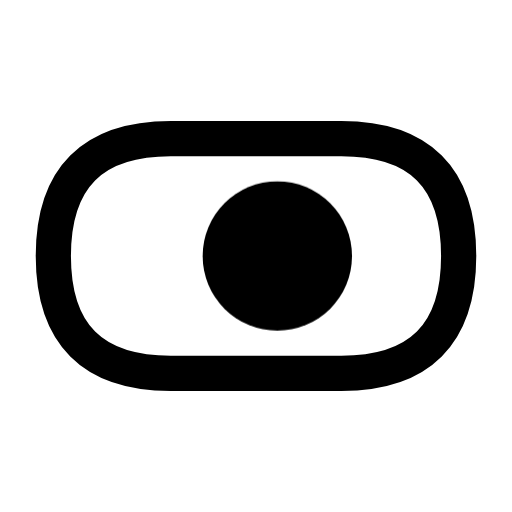
t = 0.00 s
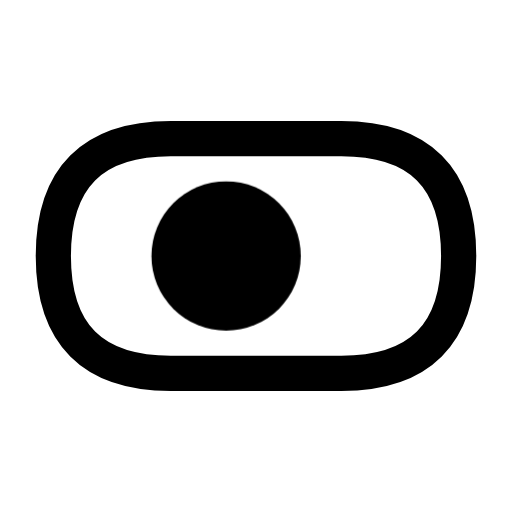
t = 0.16 s
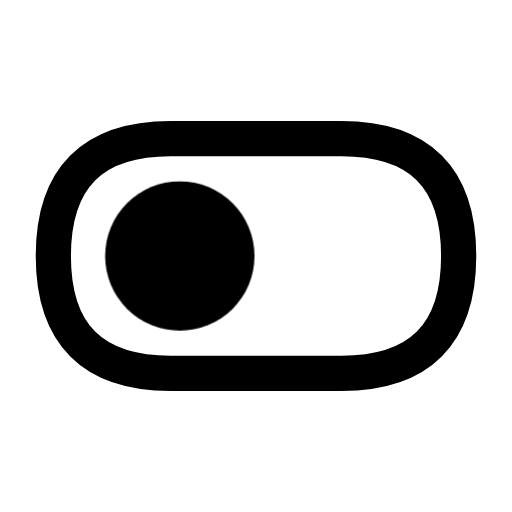
t = 0.34 s
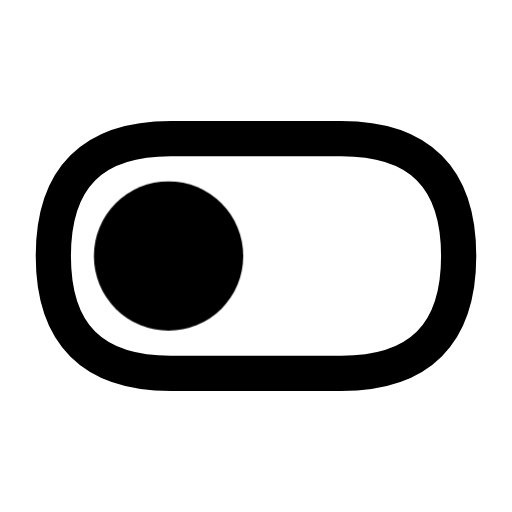
t = 0.46 s
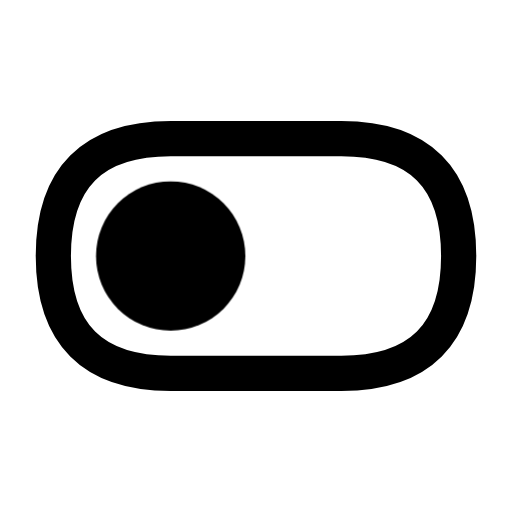
t = 0.66 s
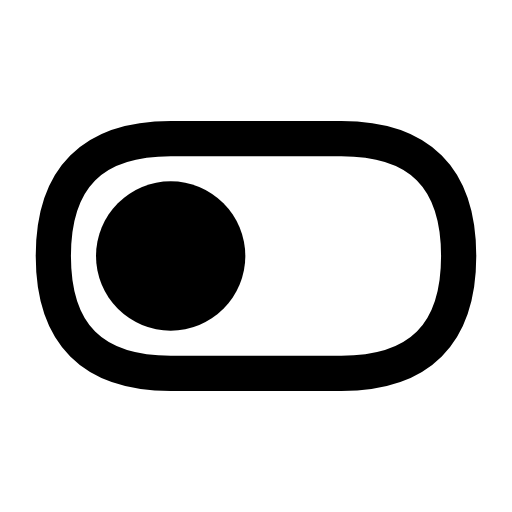
t = 0.80 s

The animated SVG that drew these frames (rendered in a browser with its animation timeline set to each time). Animation: 1 CSS @keyframes rule; one cycle of 0.80 s.

<svg xmlns="http://www.w3.org/2000/svg" width="24" height="24" viewBox="0 0 24 24" fill="none" role="img" aria-label="Switch off" class="ecui-switch-off-mono-motion">
<title>Switch off</title>
<desc>The thumb travels to its resting state without moving the track.</desc>
<style>@media(prefers-reduced-motion:no-preference){.ecui-switch-off-mono-motion .p1{transform-box:view-box;transform-origin:12px 12px;animation:ecui-switch-off-mono-motion-p1 800ms cubic-bezier(.3,0,.2,1) 1 backwards}@keyframes ecui-switch-off-mono-motion-p1{0%{transform:translateX(5px)}26%{transform:translateX(2.5px)}58%{transform:translateX(-0.1px)}82%{transform:translateX(0px)}100%{transform:translateX(0px)}}}</style>
<path class="p0" d="M8 6.5H16Q21.5 6.5 21.5 12V12Q21.5 17.5 16 17.5H8Q2.5 17.5 2.5 12V12Q2.5 6.5 8 6.5Z" fill="none" stroke="currentColor" stroke-width="1.65" stroke-linecap="round" stroke-linejoin="round"/>
<path class="p1" d="M4.5 12a3.5 3.5 0 1 0 7 0a3.5 3.5 0 1 0 -7 0Z" fill="currentColor"/>
</svg>
